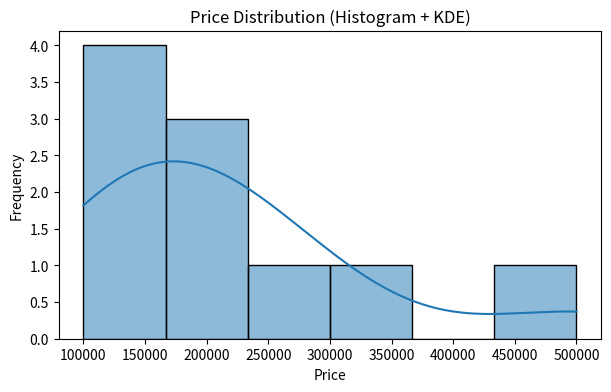
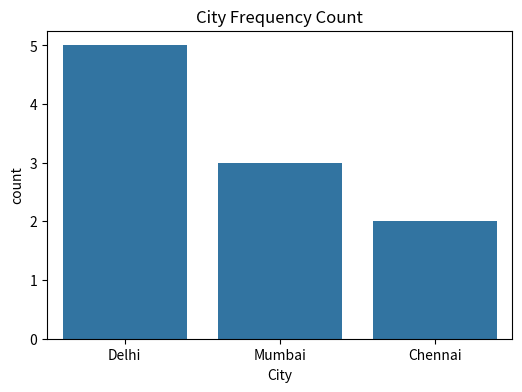

The script that saved these images, in order:
import pandas as pd
import seaborn as sns
import matplotlib.pyplot as plt

# -----------------------------
# SAMPLE HOUSING DATA
# -----------------------------
data = {
    "Price": [100000,120000,130000,150000,180000,
              200000,220000,250000,300000,500000],
    "City": ["Delhi","Mumbai","Delhi","Chennai","Mumbai",
             "Delhi","Chennai","Delhi","Mumbai","Delhi"]
}

df = pd.DataFrame(data)

# -----------------------------
# 1️⃣ HISTOGRAM + KDE
# -----------------------------
plt.figure(figsize=(7,4))
sns.histplot(df["Price"], kde=True, bins=6)
plt.title("Price Distribution (Histogram + KDE)")
plt.xlabel("Price")
plt.ylabel("Frequency")
plt.show()

# -----------------------------
# 2️⃣ SKEWNESS AND KURTOSIS
# -----------------------------
print("Skewness :", df["Price"].skew())
print("Kurtosis :", df["Price"].kurt())

# -----------------------------
# 3️⃣ COUNT PLOT (Categorical)
# -----------------------------
plt.figure(figsize=(6,4))
sns.countplot(x="City", data=df)
plt.title("City Frequency Count")
plt.show()
